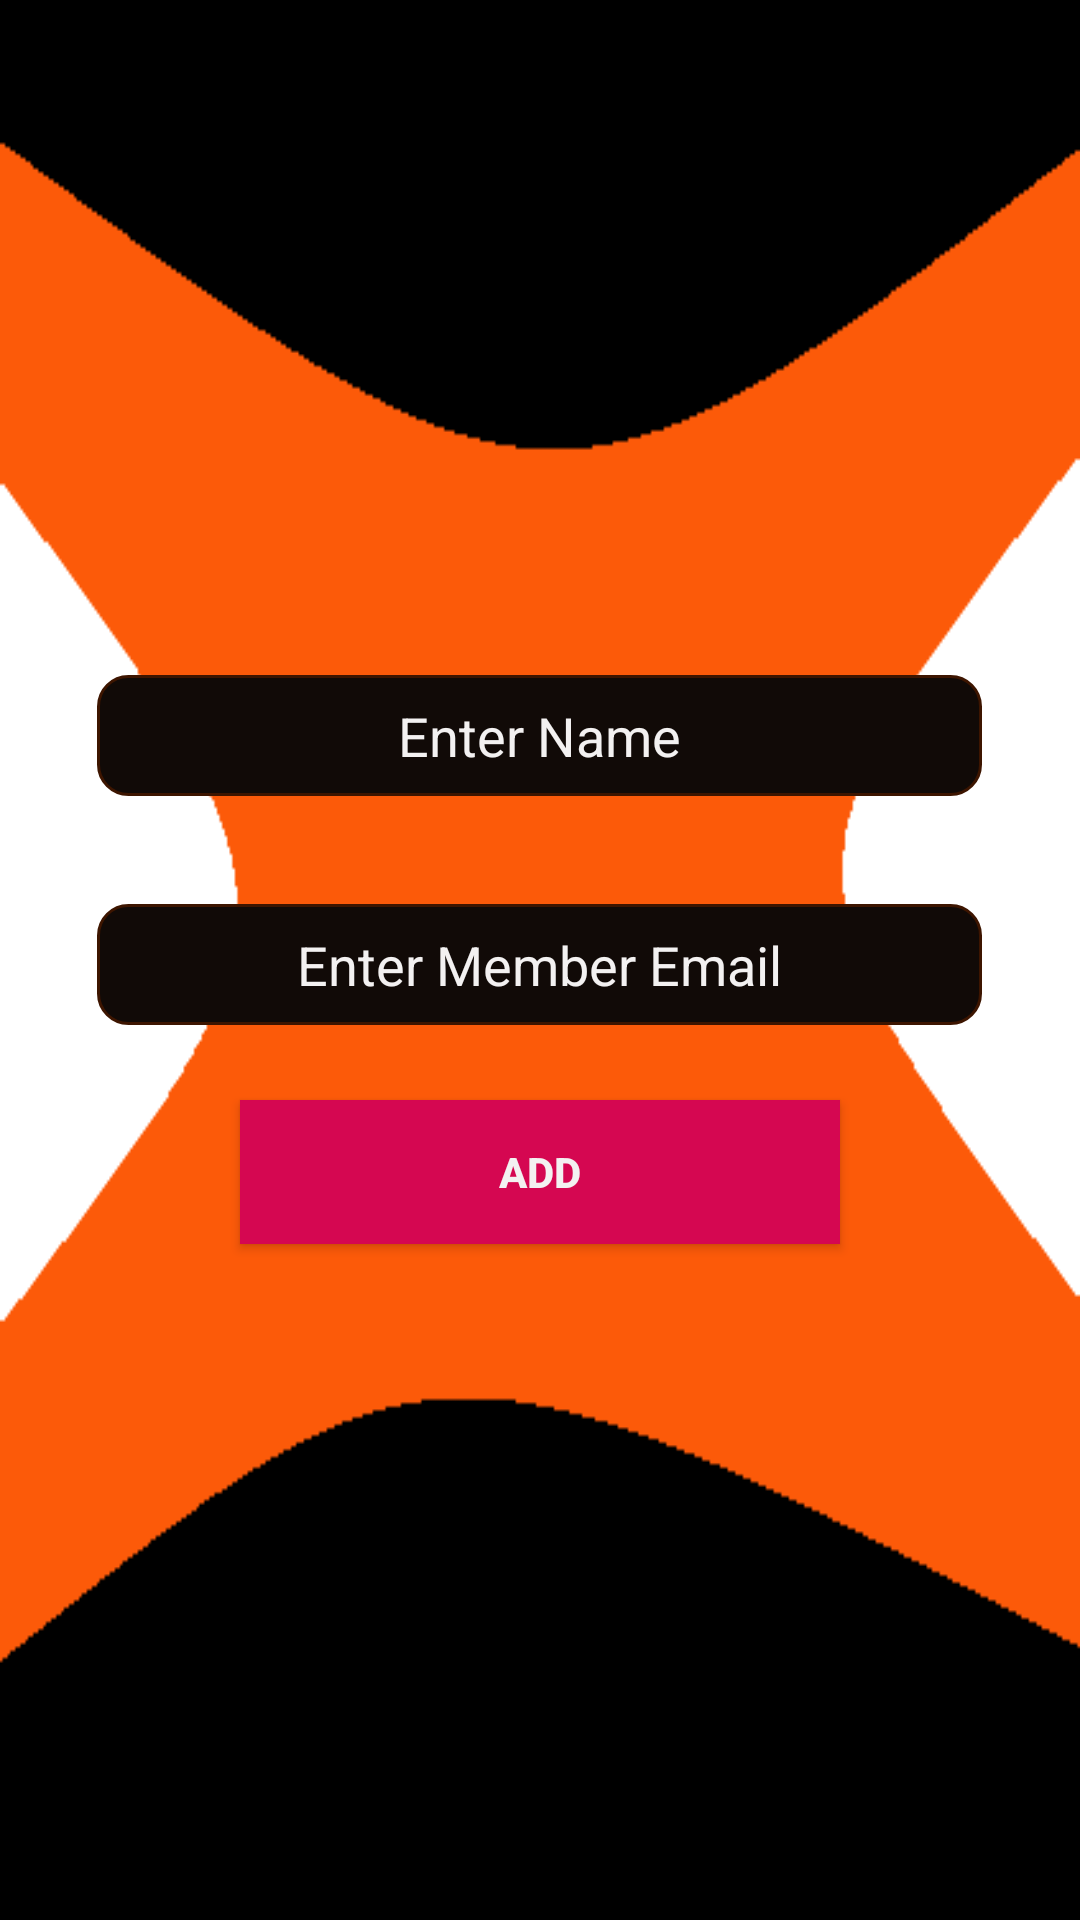

This screen was rendered from an Android layout file. Write that file and the resources it references.
<!-- AndroidManifest.xml: application theme AppTheme -->
<!-- res/layout/add_member_popup.xml -->
<?xml version="1.0" encoding="utf-8"?>
<LinearLayout
    xmlns:android="http://schemas.android.com/apk/res/android"
    android:layout_width="330dp"
    android:layout_height="400dp"
    android:padding="5dp"
    android:gravity="center"
    android:layout_gravity="center"
    android:orientation="vertical"
    android:background="@drawable/popup_bg"

    >

    <AutoCompleteTextView
        android:layout_width="295dp"
        android:layout_height="wrap_content"
        android:background="@drawable/input_text_box"
        android:layout_marginBottom="18dp"
        android:padding="8dp"
        android:id="@+id/member_auto_name"
        android:hint="Enter Name"
        android:textColorHint="@color/colorPrimary"
        android:gravity="center"
        android:textColor="@color/colorPrimary"
        />

    <EditText
        android:layout_width="295dp"
        android:layout_height="wrap_content"
        android:id="@+id/member_email"
        android:padding="8dp"
        android:textAlignment="center"
        android:background="@drawable/input_text_box"
        android:textColor="@color/colorPrimary"
        android:hint="@string/memberEmail"
        android:textColorHint="@color/colorPrimary"
        android:layout_marginTop="18dp"
        />

    <Button
        android:layout_width="200dp"
        android:padding="9dp"
        android:background="@color/button_color"
        android:layout_marginTop="25dp"
        android:text="ADD"
        android:textColor="@color/colorPrimary"
        android:textStyle="bold"
        android:layout_height="wrap_content"
        android:id="@+id/addMemberToList"/>

</LinearLayout>
<!-- resources referenced by this layout -->
<resources>
  <color name="button_color">#FFD50751</color>
  <color name="colorPrimary">#F3F1F1</color>
  <!-- drawable input_text_box (drawable) -->
  <?xml version="1.0" encoding="utf-8"?>
  <shape xmlns:android="http://schemas.android.com/apk/res/android">
      <corners android:radius="10dp"/>
      <stroke
          android:width="1dp"
          android:color="@color/textBoxBGBorderColor" />
      <solid android:color="@color/black"/>
  </shape>
  <!-- drawable popup_bg: png bitmap (drawable, 4230 bytes) -->
  <string name="memberEmail">Enter Member Email</string>
  <string name="memberName">Enter Member Name</string>
  <style name="AppTheme" parent="Theme.AppCompat.Light.NoActionBar">
          
          <item name="colorPrimary">@color/colorPrimary</item>
          <item name="colorPrimaryDark">@color/colorPrimaryDark</item>
          <item name="colorAccent">@color/colorAccent</item>
      </style>
  <color name="textBoxBGBorderColor">#FF3D1500</color>
  <color name="black">#110A07</color>
  <color name="colorPrimaryDark">#251400</color>
  <color name="colorAccent">#FFC92762</color>
</resources>
